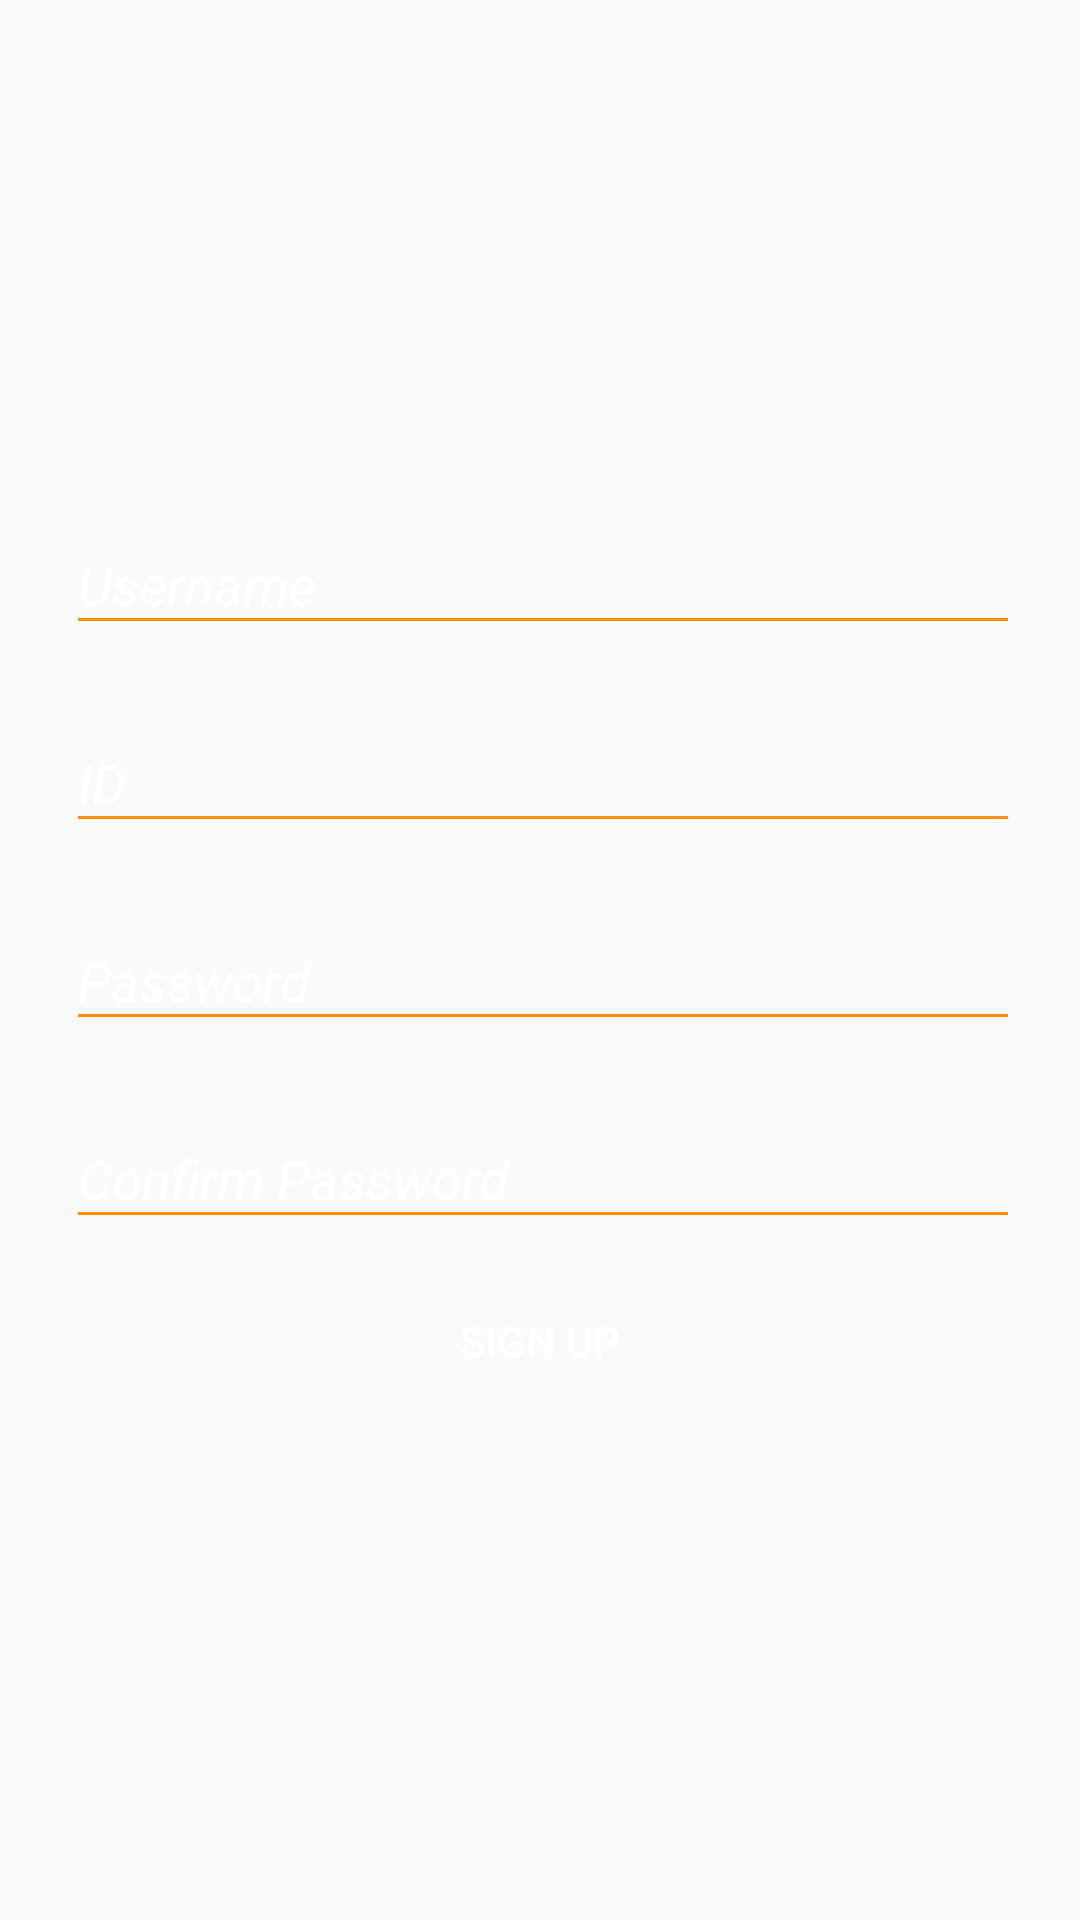

This screen was rendered from an Android layout file. Write that file and the resources it references.
<!-- AndroidManifest.xml: application theme AppTheme.NoActionBar -->
<!-- res/layout/signup.xml -->
<?xml version="1.0" encoding="utf-8"?>
<RelativeLayout xmlns:android="http://schemas.android.com/apk/res/android"
    xmlns:app="http://schemas.android.com/apk/res-auto"
    android:layout_width="match_parent"
    android:layout_height="match_parent"
    android:background="@drawable/blured_bg"
    android:gravity="center">

    <LinearLayout
        android:layout_width="match_parent"
        android:layout_height="wrap_content"
        android:orientation="vertical">

        <android.support.design.widget.TextInputLayout
            android:layout_width="match_parent"
            android:layout_height="wrap_content"
            android:layout_marginBottom="10dp"
            android:layout_marginLeft="20dp"
            android:layout_marginRight="20dp"
            android:theme="@style/MyAppearance"
            app:hintTextAppearance="@style/MyAppearance">

            <android.support.design.widget.TextInputEditText
                android:id="@+id/editText1"
                android:layout_width="match_parent"

                android:layout_height="wrap_content"
                android:layout_marginLeft="2dp"
                android:hint="Username"
                android:textColor="@android:color/background_light"
                android:textSize="18sp"
                android:textStyle="italic" />
        </android.support.design.widget.TextInputLayout>
        <android.support.design.widget.TextInputLayout
            android:layout_width="match_parent"
            android:layout_height="wrap_content"
            android:layout_marginBottom="10dp"
            android:layout_marginLeft="20dp"
            android:layout_marginRight="20dp"
            android:theme="@style/MyAppearance"
            app:hintTextAppearance="@style/MyAppearance">

            <android.support.design.widget.TextInputEditText
                android:id="@+id/editText2"
                android:layout_width="match_parent"

                android:layout_height="wrap_content"
                android:layout_marginLeft="2dp"
                android:hint="ID"
                android:textColor="@android:color/background_light"
                android:textSize="18sp"
                android:textStyle="italic" />
        </android.support.design.widget.TextInputLayout>


        <android.support.design.widget.TextInputLayout
            android:layout_width="match_parent"
            android:layout_height="wrap_content"
            android:layout_marginBottom="10dp"
            android:layout_marginLeft="20dp"
            android:layout_marginRight="20dp"
            android:theme="@style/MyAppearance"
            app:hintTextAppearance="@style/MyAppearance">

            <android.support.design.widget.TextInputEditText
                android:id="@+id/editText3"
                android:layout_width="match_parent"
                android:layout_height="wrap_content"
                android:layout_marginLeft="2dp"
                android:hint="Password"
                android:textColor="@android:color/background_light"
                android:textSize="18sp"
                android:textStyle="italic" />
        </android.support.design.widget.TextInputLayout>
        <android.support.design.widget.TextInputLayout
            android:layout_width="match_parent"
            android:layout_height="wrap_content"
            android:layout_marginBottom="10dp"
            android:layout_marginLeft="20dp"
            android:layout_marginRight="20dp"
            android:theme="@style/MyAppearance"
            app:hintTextAppearance="@style/MyAppearance">

            <android.support.design.widget.TextInputEditText
                android:id="@+id/editText4"
                android:layout_width="match_parent"
                android:layout_height="wrap_content"
                android:layout_marginLeft="2dp"
                android:hint="Confirm Password"
                android:textColor="@android:color/background_light"
                android:textSize="18sp"
                android:textStyle="italic" />
        </android.support.design.widget.TextInputLayout>

        <Button
            android:id="@+id/click"
            android:layout_width="match_parent"
            android:layout_height="wrap_content"
            android:layout_marginBottom="10dp"
            android:layout_marginLeft="30dp"
            android:layout_marginRight="30dp"
            android:background="@drawable/layout9"
            android:text="Sign Up"
            android:textColor="@android:color/background_light" />



    </LinearLayout>

</RelativeLayout>
<!-- resources referenced by this layout -->
<resources>
  <style name="MyAppearance" parent="TextAppearance.AppCompat">
          <item name="android:textColor">#ffffff</item>
          <item name="android:textColorHint">#ffffff</item>
          <item name="android:textSize">16sp</item>
          
          <item name="colorControlNormal">#ff8c00</item>
          <item name="colorControlActivated">#ff8c00</item>
      </style>
  <style name="AppTheme.NoActionBar">
          <item name="windowActionBar">false</item>
          <item name="windowNoTitle">true</item>
          <item name="android:windowTranslucentStatus" tools:targetApi="kitkat">true</item>
          <item name="android:windowTranslucentNavigation" tools:targetApi="kitkat">true</item>
          <item name="colorControlNormal">#ffffff</item>
          <item name="colorControlActivated">#ffffff</item>
      </style>
</resources>
